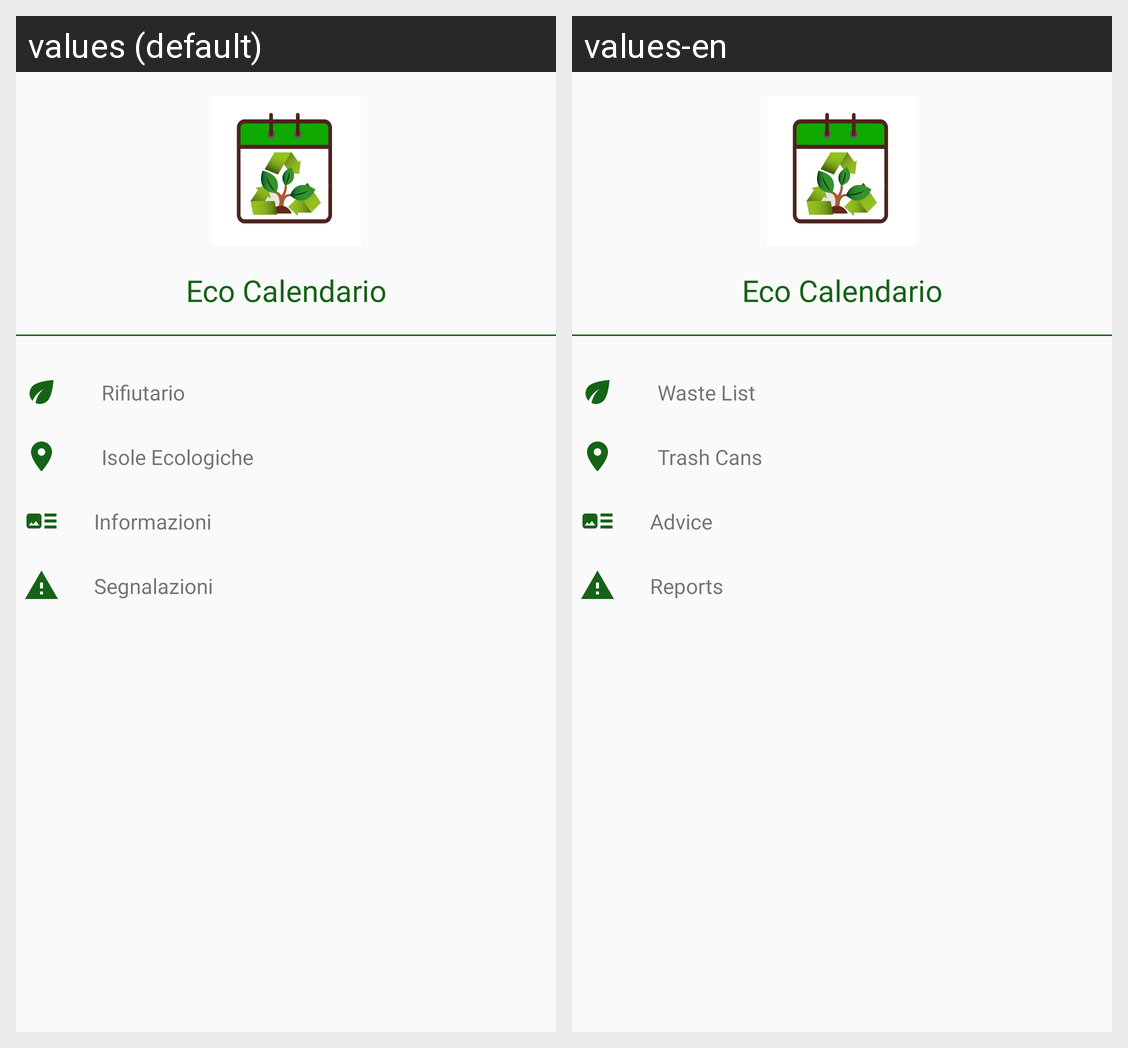

This grid shows one Android layout under two languages. Give, for every string resource on the screen, its name, the default text and each shown locale's text.
Android screen res/layout/main_nav_drawer.xml rendered under 2 locales, left to right: values (default), values-en. Device: Nexus 5 (rendered at 1080×1920; each locale shown at half size, 540×960, under a caption strip naming it); theme AppTheme.
Strings drawn on this screen, with the default value and each locale's value (text and hints the layout hard-codes, and strings that could not be matched under every locale, appear in the picture but are not listed):

eco_calendario
  values: Eco Calendario
  values-en: Eco Calendario

rifiutario
  values: Rifiutario
  values-en: Waste List

isole_ecologiche
  values: Isole Ecologiche
  values-en: Trash Cans

informazioni
  values: Informazioni
  values-en: Advice

segnalazioni
  values: Segnalazioni
  values-en: Reports
